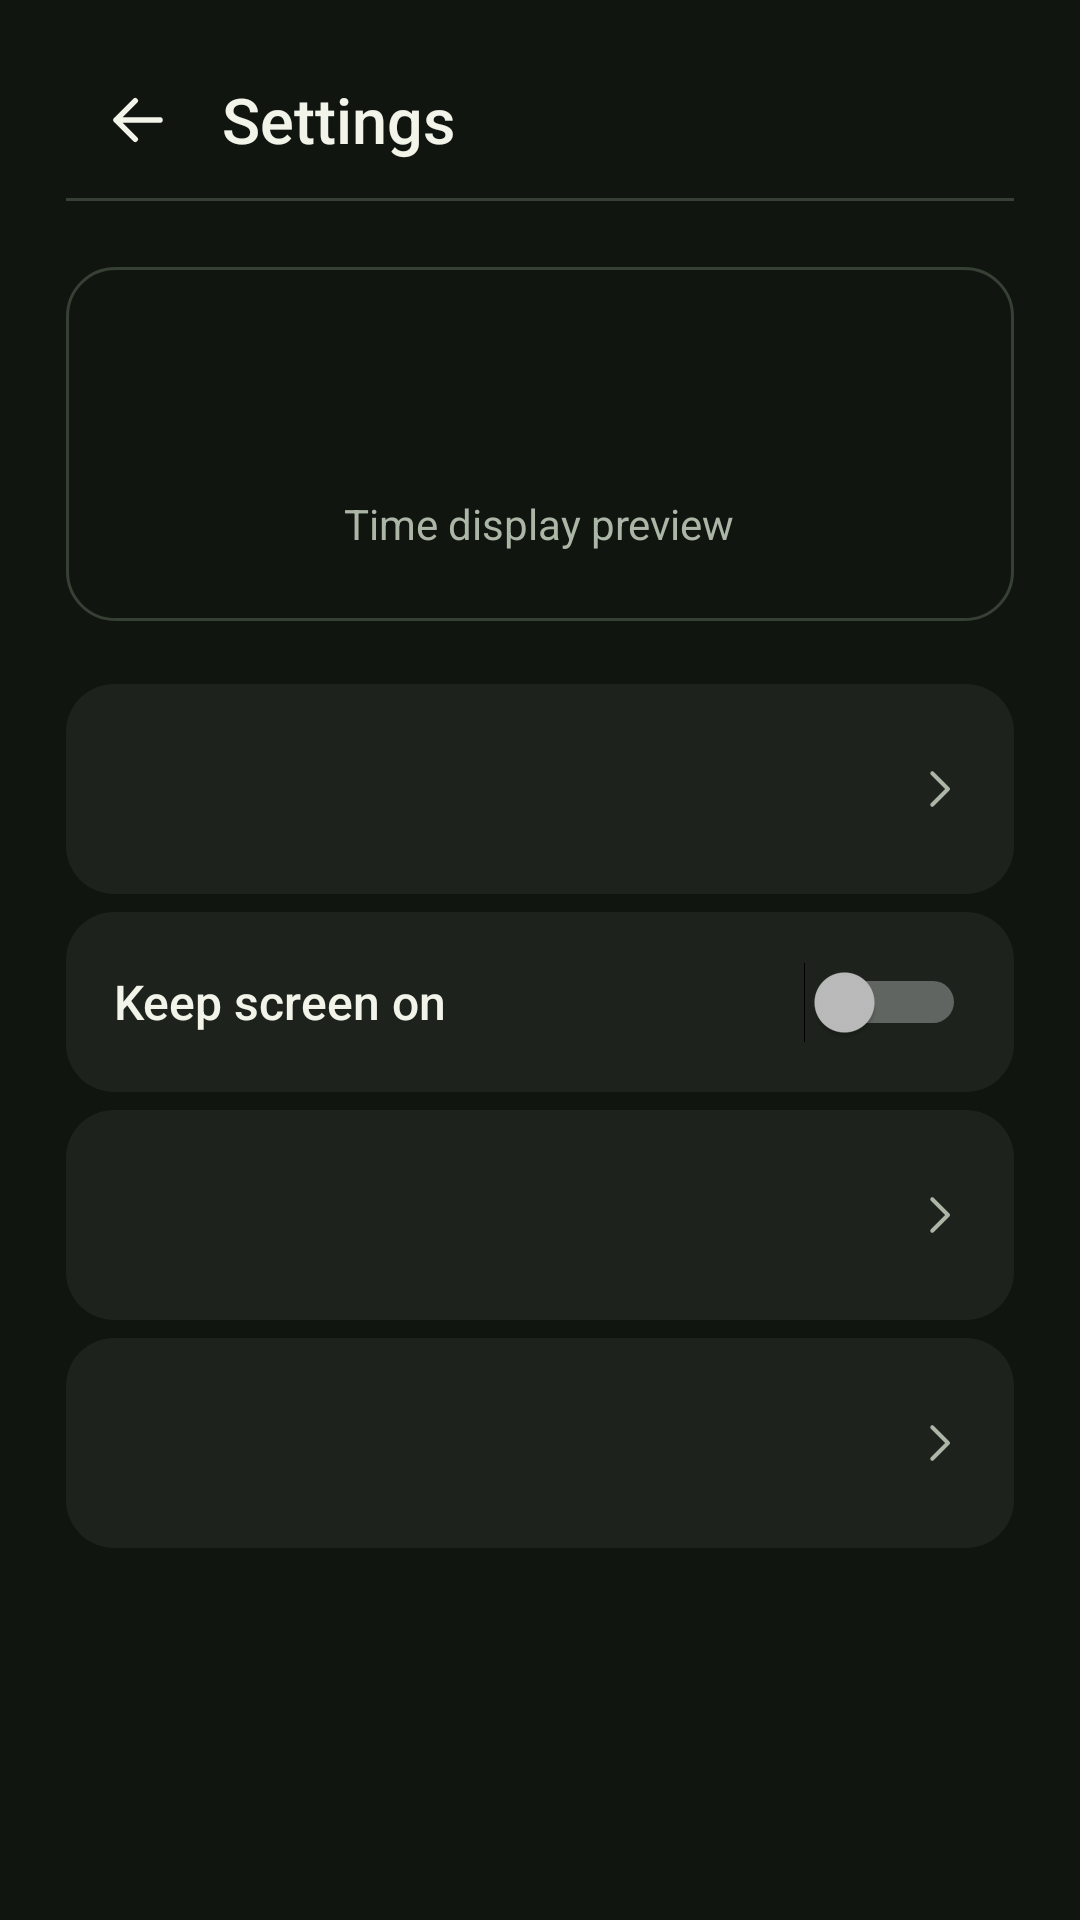

Layout XML and referenced resources for this Android screen:
<!-- AndroidManifest.xml: application theme AppTheme -->
<!-- res/layout/activity_settings.xml -->
<ScrollView xmlns:android="http://schemas.android.com/apk/res/android"
    android:id="@+id/settings_screen" android:layout_width="match_parent" android:layout_height="match_parent"
    android:fillViewport="true" android:scrollbars="none">
    <LinearLayout android:layout_width="match_parent" android:layout_height="wrap_content"
        android:orientation="vertical" android:paddingHorizontal="22dp" android:paddingTop="14dp" android:paddingBottom="24dp">
        <LinearLayout android:layout_width="match_parent" android:layout_height="wrap_content"
            android:minHeight="52dp" android:orientation="horizontal" android:gravity="center_vertical">
            <ImageButton android:id="@+id/settings_back" android:layout_width="48dp" android:layout_height="48dp"
                android:background="?android:attr/selectableItemBackgroundBorderless"
                android:src="@drawable/ic_back" android:contentDescription="@string/back"/>
            <TextView android:layout_width="wrap_content" android:layout_height="wrap_content"
                android:layout_marginStart="4dp" android:text="@string/settings" android:textColor="@color/ink"
                android:textSize="21sp" android:fontFamily="sans-serif-medium"/>
        </LinearLayout>
        <View android:layout_width="match_parent" android:layout_height="1dp"
            android:background="@color/line" android:importantForAccessibility="no"/>
        <LinearLayout android:layout_width="match_parent" android:layout_height="wrap_content"
            android:layout_marginTop="22dp" android:layout_marginBottom="18dp"
            android:background="@drawable/bg_setting_preview" android:gravity="center"
            android:minHeight="118dp" android:paddingVertical="12dp" android:orientation="vertical">
            <TextView android:id="@+id/precision_preview" android:layout_width="wrap_content"
                android:layout_height="wrap_content" android:textSize="42sp"
                android:fontFamily="sans-serif-condensed" android:textStyle="bold"
                android:textColor="@color/accent" android:includeFontPadding="false"/>
            <TextView android:layout_width="wrap_content" android:layout_height="wrap_content"
                android:layout_marginTop="4dp" android:text="@string/preview_label"
                android:textColor="@color/muted" android:textSize="14sp"/>
        </LinearLayout>
        <include android:id="@+id/precision_setting" layout="@layout/setting_row"/>
        <Switch android:id="@+id/keep_screen_on"
            android:layout_width="match_parent" android:layout_height="wrap_content"
            android:layout_marginVertical="3dp" android:minHeight="60dp"
            android:gravity="center_vertical" android:paddingHorizontal="16dp"
            android:background="@drawable/bg_tone" android:switchPadding="12dp"
            android:text="@string/keep_screen_on" android:textSize="16sp"
            android:fontFamily="sans-serif-medium" android:textColor="@color/ink"
            android:saveEnabled="false"/>
        <include android:id="@+id/prep_setting" layout="@layout/setting_row"/>
        <include android:id="@+id/mode_setting" layout="@layout/setting_row"/>
        <TextView android:id="@+id/mode_summary" android:layout_width="match_parent" android:layout_height="wrap_content"
            android:layout_marginTop="12dp" android:paddingHorizontal="4dp" android:textSize="14sp" android:textColor="@color/muted"/>
        <TextView android:id="@+id/next_hold_hint" android:layout_width="match_parent" android:layout_height="wrap_content"
            android:layout_marginTop="12dp" android:paddingHorizontal="4dp" android:text="@string/next_hold_settings"
            android:textSize="14sp" android:textColor="@color/muted" android:visibility="gone"/>
    </LinearLayout>
</ScrollView>
<!-- res/layout/setting_row.xml (included above) -->
<LinearLayout xmlns:android="http://schemas.android.com/apk/res/android"
    android:layout_width="match_parent" android:layout_height="wrap_content" android:layout_marginVertical="3dp"
    android:orientation="horizontal" android:gravity="center_vertical" android:background="@drawable/bg_tone"
    android:minHeight="70dp" android:clickable="true" android:focusable="true" android:paddingHorizontal="16dp"
    android:paddingVertical="11dp">
    <LinearLayout android:layout_width="0dp" android:layout_height="wrap_content" android:layout_weight="1"
        android:orientation="vertical" android:importantForAccessibility="noHideDescendants">
        <TextView android:id="@+id/setting_title" android:layout_width="wrap_content" android:layout_height="wrap_content"
            android:textSize="16sp" android:fontFamily="sans-serif-medium" android:textColor="@color/ink"/>
        <TextView android:id="@+id/setting_value" android:layout_width="wrap_content" android:layout_height="wrap_content"
            android:layout_marginTop="2dp" android:textSize="14sp" android:textColor="@color/accent"/>
    </LinearLayout>
    <ImageView android:layout_width="18dp" android:layout_height="18dp" android:layout_marginStart="10dp"
        android:src="@drawable/ic_next" android:importantForAccessibility="no"/>
</LinearLayout>
<!-- resources referenced by this layout -->
<resources>
  <color name="accent">#CBF577</color>
  <color name="ink">#F2F4EA</color>
  <color name="line">#374034</color>
  <color name="muted">#ACB6A7</color>
  <!-- drawable bg_setting_preview (drawable) -->
  <shape xmlns:android="http://schemas.android.com/apk/res/android" android:shape="rectangle">
      <solid android:color="@color/background"/>
      <corners android:radius="16dp"/>
      <stroke android:width="1dp" android:color="@color/line"/>
  </shape>
  <!-- drawable bg_tone (drawable) -->
  <ripple xmlns:android="http://schemas.android.com/apk/res/android" android:color="#4B6F7B60">
      <item><shape android:shape="rectangle">
          <solid android:color="@color/panel"/>
          <corners android:radius="16dp"/>
      </shape></item>
  </ripple>
  <!-- drawable ic_back (drawable) -->
  <vector xmlns:android="http://schemas.android.com/apk/res/android" android:width="22dp" android:height="22dp"
      android:viewportWidth="24" android:viewportHeight="24" android:autoMirrored="true">
      <path android:strokeWidth="2" android:strokeColor="@color/ink" android:strokeLineCap="round"
          android:strokeLineJoin="round" android:pathData="M20,12 H4 M11,5 L4,12 L11,19"/>
  </vector>
  <!-- drawable ic_next (drawable) -->
  <vector xmlns:android="http://schemas.android.com/apk/res/android" android:width="18dp" android:height="18dp"
      android:viewportWidth="24" android:viewportHeight="24" android:autoMirrored="true">
      <path android:strokeWidth="1.8" android:strokeColor="@color/muted" android:strokeLineCap="round"
          android:strokeLineJoin="round" android:pathData="M9,5 L16,12 L9,19"/>
  </vector>
  <string name="back">Back</string>
  <string name="keep_screen_on">Keep screen on</string>
  <string name="next_hold_settings">Changes to preparation time and timer mode apply to your next hold.</string>
  <string name="preview_label">Time display preview</string>
  <string name="settings">Settings</string>
  <style name="AppTheme" parent="@android:style/Theme.Material.NoActionBar">
          <item name="android:fontFamily">sans-serif</item>
          <item name="android:windowBackground">@color/background</item>
          <item name="android:colorAccent">@color/accent</item>
          <item name="android:statusBarColor">@color/background</item>
          <item name="android:navigationBarColor">@color/background</item>
          <item name="android:windowLightStatusBar">false</item>
          <item name="android:colorControlHighlight">#406C8352</item>
          <item name="android:windowActionModeOverlay">true</item>
      </style>
  <color name="background">#111510</color>
  <color name="panel">#1D231C</color>
</resources>
